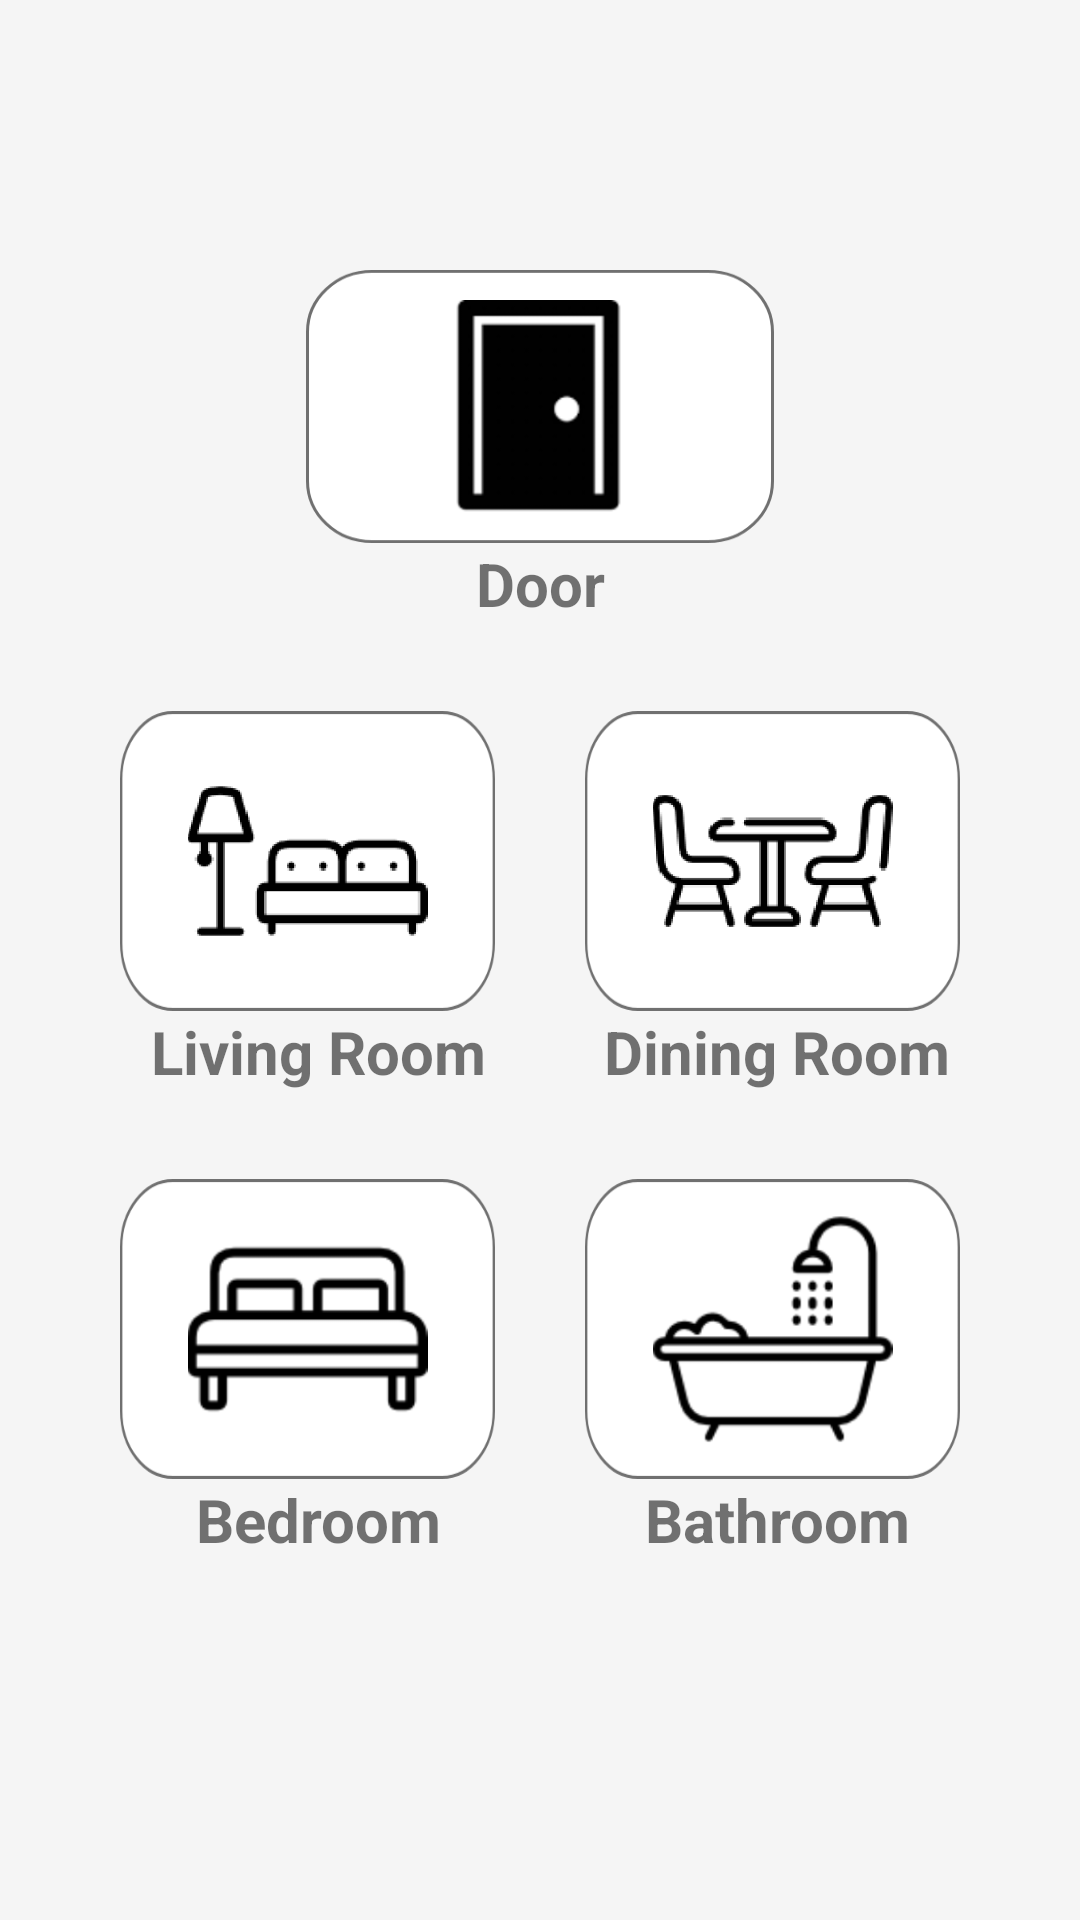

Write the Android layout XML for this screen, with the resource values it uses.
<!-- AndroidManifest.xml: application theme AppTheme -->
<!-- res/layout/fragment_home.xml -->
<?xml version="1.0" encoding="utf-8"?>

<RelativeLayout xmlns:android="http://schemas.android.com/apk/res/android"
    xmlns:tools="http://schemas.android.com/tools"
    android:layout_width="match_parent"
    android:layout_height="match_parent"
    android:background="@color/homeback"
    tools:context="com.smarthome.app.homefragment">

    
    <ImageButton
        android:id="@+id/doorimg"
        android:layout_width="156dp"
        android:layout_height="91dp"
        android:contentDescription="@string/door"
        android:src="@drawable/home_door"
        android:layout_centerHorizontal="true"
        android:layout_marginTop="90dp"
        android:scaleType="fitCenter"
        android:adjustViewBounds="true"
        android:background="@drawable/imagebtn_back"
        android:padding="10dp" />

    <TextView
        android:id="@+id/doortxt"
        android:layout_width="48dp"
        android:layout_height="26dp"
        android:text="@string/door"
        android:textStyle="bold"
        android:layout_below="@+id/doorimg"
        android:layout_centerHorizontal="true"
        android:gravity="center_horizontal"
        android:textSize="20sp"/>
    

    <ImageButton
        android:id="@+id/livroomimg"
        android:layout_width="125dp"
        android:layout_height="100dp"
        android:contentDescription="@string/livingroom"
        android:src="@drawable/home_livingroom"
        android:layout_marginStart="40dp"
        android:layout_below="@+id/doortxt"
        android:layout_marginTop="30dp"
        android:scaleType="fitCenter"
        android:adjustViewBounds="true"
        android:background="@drawable/imagebtn_back"
        android:padding="10dp"/>

    
    

    <ImageButton
        android:id="@+id/diningroomimg"
        android:layout_width="125dp"
        android:layout_height="100dp"
        android:layout_below="@+id/doortxt"
        android:layout_marginTop="30dp"
        android:layout_alignParentEnd="true"
        android:layout_marginEnd="40dp"
        android:adjustViewBounds="true"
        android:background="@drawable/imagebtn_back"
        android:contentDescription="@string/diningroom"
        android:padding="10dp"
        android:scaleType="fitCenter"
        android:src="@drawable/home_diningroom" />

    
    
    <TextView
        android:id="@+id/livingtxt"
        android:layout_width="118dp"
        android:layout_height="26dp"
        android:layout_alignEnd="@+id/livroomimg"
        android:layout_below="@+id/livroomimg"
        android:text="@string/livingroom"
        android:textSize="20sp"
        android:textStyle="bold"
        android:gravity="center"/>

    <TextView
        android:id="@+id/diningtxt"
        android:layout_width="122dp"
        android:layout_height="26dp"
        android:layout_alignEnd="@+id/diningroomimg"
        android:layout_below="@+id/diningroomimg"
        android:text="@string/diningroom"
        android:textSize="20sp"
        android:textStyle="bold"
        android:gravity="center"/>

    

    <ImageButton
        android:id="@+id/bedroomimg"
        android:layout_width="125dp"
        android:layout_height="100dp"
        android:contentDescription="@string/bedroom"
        android:src="@drawable/home_bedroom"
        android:layout_marginStart="40dp"
        android:layout_below="@+id/livingtxt"
        android:layout_marginTop="30dp"
        android:scaleType="fitCenter"
        android:adjustViewBounds="true"
        android:background="@drawable/imagebtn_back"
        android:padding="10dp"/>

    <ImageButton
        android:id="@+id/bathroomimg"
        android:layout_width="125dp"
        android:layout_height="100dp"
        android:layout_below="@+id/diningtxt"
        android:layout_marginTop="30dp"
        android:layout_alignParentEnd="true"
        android:layout_marginEnd="40dp"
        android:adjustViewBounds="true"
        android:background="@drawable/imagebtn_back"
        android:contentDescription="@string/bathroom"
        android:padding="10dp"
        android:scaleType="fitCenter"
        android:src="@drawable/home_bathroom" />

    <TextView
        android:id="@+id/bedroomtxt"
        android:layout_width="118dp"
        android:layout_height="26dp"
        android:layout_alignEnd="@+id/bedroomimg"
        android:layout_below="@+id/bedroomimg"
        android:text="@string/bedroom"
        android:textSize="20sp"
        android:textStyle="bold"
        android:gravity="center"/>

    <TextView
        android:id="@+id/bathroomtxt"
        android:layout_width="122dp"
        android:layout_height="26dp"
        android:layout_alignEnd="@+id/bathroomimg"
        android:layout_below="@+id/bathroomimg"
        android:text="@string/bathroom"
        android:textSize="20sp"
        android:textStyle="bold"
        android:gravity="center"/>

</RelativeLayout>
<!-- resources referenced by this layout -->
<resources>
  <color name="colorPrimary">#3F51B5</color>
  <color name="homeback">#F5F5F5</color>
  <!-- drawable home_bathroom: png bitmap (drawable-v24, 11010 bytes) -->
  <!-- drawable home_bedroom: png bitmap (drawable-v24, 5523 bytes) -->
  <!-- drawable home_diningroom: png bitmap (drawable-v24, 4543 bytes) -->
  <!-- drawable home_door: png bitmap (drawable-v24, 3459 bytes) -->
  <!-- drawable home_livingroom: png bitmap (drawable-v24, 3300 bytes) -->
  <!-- drawable imagebtn_back: png bitmap (drawable-v24, 6631 bytes) -->
  <string name="bathroom">Bathroom</string>
  <string name="bedroom">Bedroom</string>
  <string name="diningroom">Dining Room</string>
  <string name="door">Door</string>
  <string name="livingroom">Living Room</string>
  <style name="AppTheme" parent="Theme.AppCompat.Light.NoActionBar">
          
          <item name="colorPrimary">@color/colorPrimary</item>
          <item name="colorPrimaryDark">@color/colorPrimaryDark</item>
          <item name="colorAccent">@color/colorAccent</item>
      </style>
  <color name="colorPrimaryDark">#303F9F</color>
  <color name="colorAccent">#FF4081</color>
</resources>
